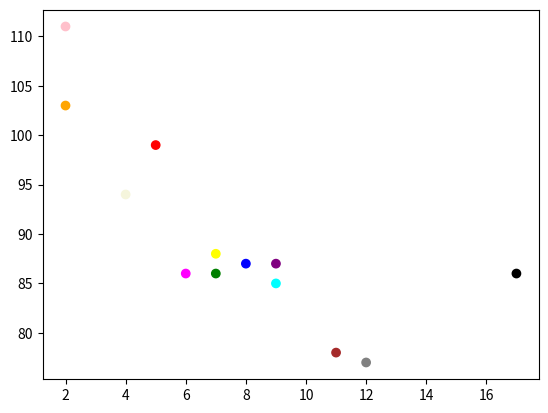

Write the Python code that produced this figure.
# import matplotlib
# print(matplotlib.__version__)

# import matplotlib.pyplot as plt
# import numpy as np

# a = np.array([0, 6])
# b = np.array([0, 250])

# plt.plot(a, b)
# plt.show

# import matplotlib.pyplot as plt
# import numpy as np

# a = np.array([3, 8, 1, 10, 5, 7])

# plt.plot(a)
# plt.show()

# a = np.array([1, 2, 6, 8])
# b = np.array([3, 8, 1, 10])

# plt.plot(a, b, 'o')
# plt.plot(a, b)
# plt.show()

# import matplotlib.pyplot as plt
# import numpy as np

# x1 = np.array([0, 1, 2, 3])
# y1 = np.array([3, 8, 1, 10])
# x2 = np.array([0, 1, 2, 3])
# y2 = np.array([6, 2, 7, 11])

# plt.plot(x1, y1, x2, y2)
# plt.show()

# import numpy as np
# import matplotlib.pyplot as plt

# a = np.array([80, 85, 90, 95, 100, 105, 110, 115, 120, 125])
# b = np.array([240, 250, 260, 270, 280, 290, 300, 310, 320, 330])

# c = {'family': 'serif', 'color': 'blue', 'size': 20}
# d = {'family': 'serif', 'color': 'darkred', 'size': 15}


# plt.title("Sports Watch Data", fontdict=c, loc='left')
# plt.xlabel("Average Pulse", fontdict=d)
# plt.ylabel("Calorie Burnage", fontdict=d)

# plt.plot(a, b)
# plt.grid(color='green', linestyle='--', linewidth=0.5)
# plt.show()

# import matplotlib.pyplot as plt
# import numpy as np

# a = np.array([0, 1, 2, 3])
# b = np.array([3, 8, 1, 10])

# plt.subplot(1, 2, 1)
# plt.plot(a, b)
# plt.title('SALES')

# a = np.array([0, 1, 2, 3])
# b = np.array([10, 20, 30, 40])

# plt.subplot(1, 2, 2)
# plt.plot(a, b)
# plt.title('INCOME')

# plt.suptitle=('MY SHOP')
# plt.show()

import matplotlib.pyplot as plt
import numpy as np

a = np.array([5, 7, 8, 7, 2, 17, 2, 9, 4, 11, 12, 9, 6])
b = np.array([99, 86, 87, 88, 111, 86, 103, 87, 94, 78, 77, 85, 86])
c = np.array(['red', 'green', 'blue', 'yellow', 'pink', 'black', 'orange', 'purple', 'beige', 'brown', 'gray', 'cyan', 'magenta'])
plt.scatter(a, b, color=c)

# a = np.array([2, 2, 8, 1, 15, 8, 12, 9, 7, 3, 11, 4, 7, 14, 12])
# b = np.array([100, 105, 84, 105, 90, 99, 90, 95, 94, 100, 79, 112, 91, 80, 85])
# plt.scatter(a, b, color='#88c999')

plt.show()
